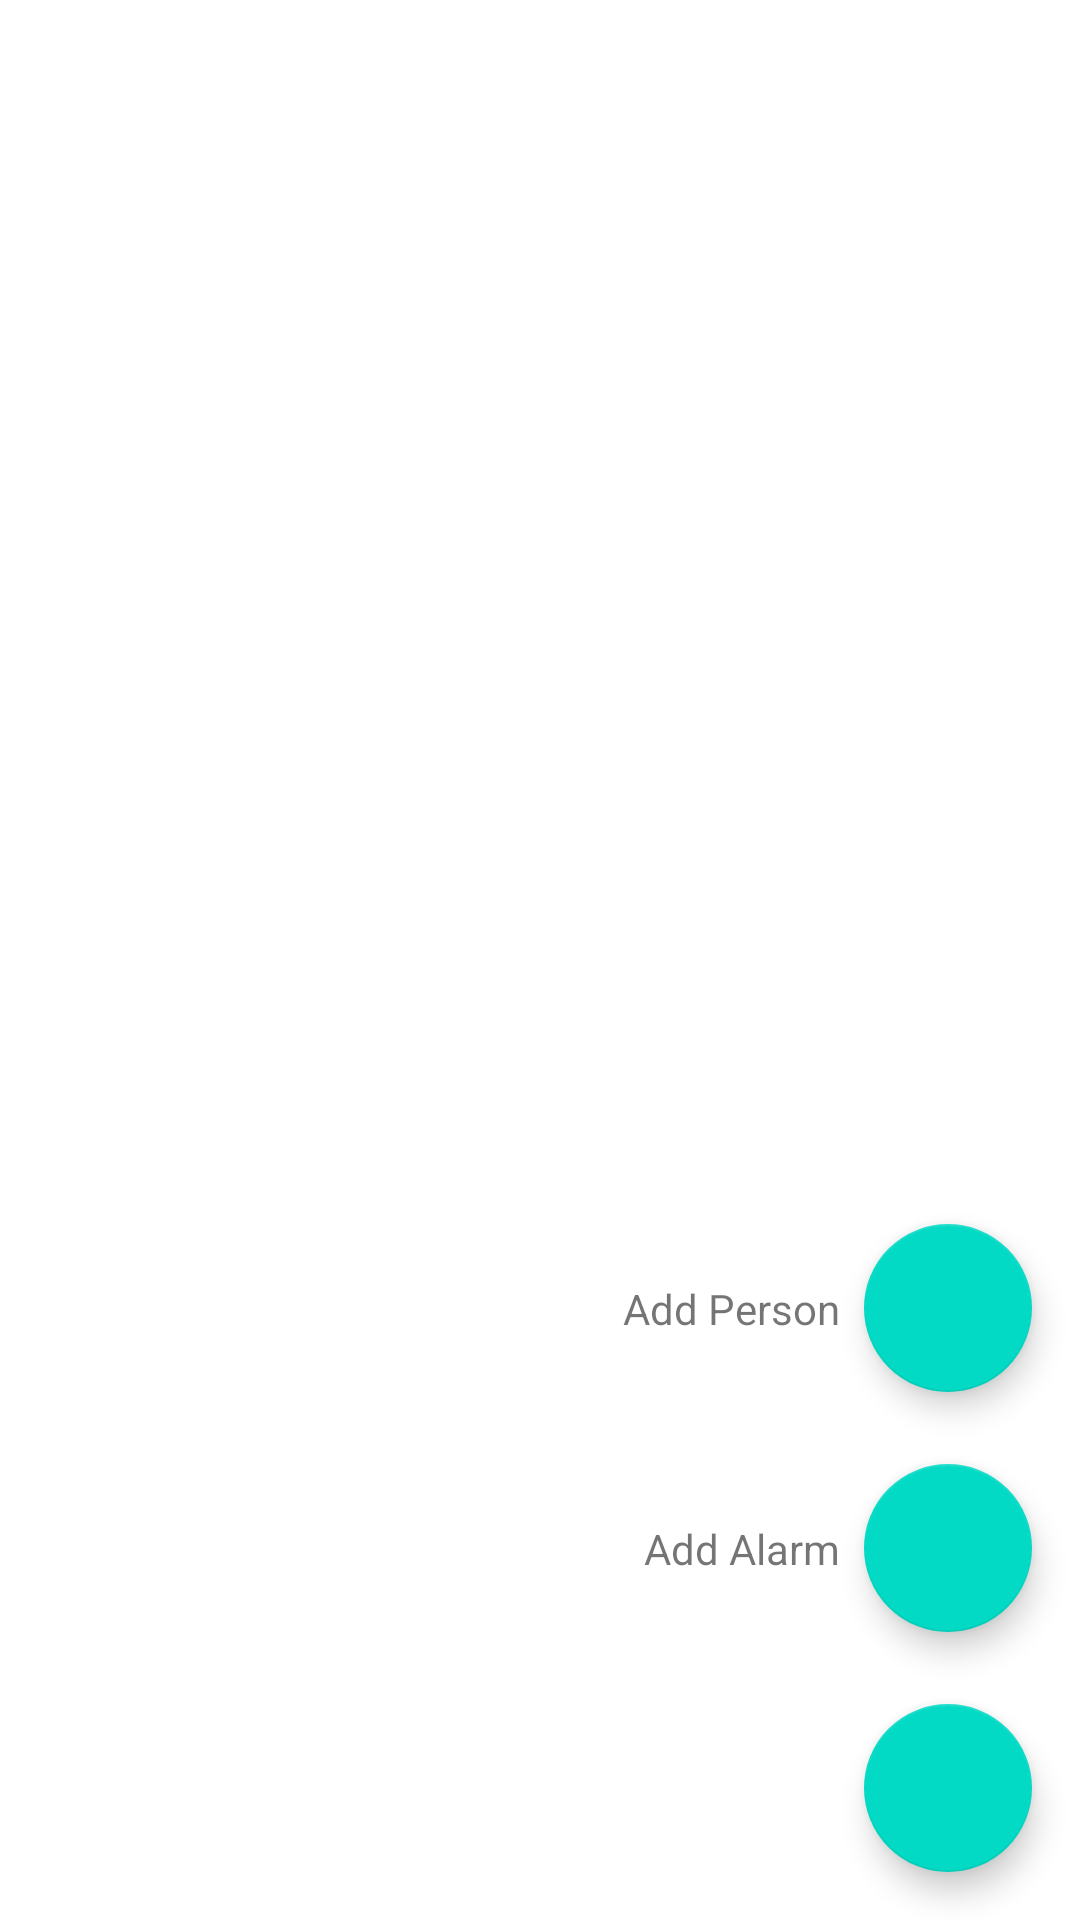

Layout XML and referenced resources for this Android screen:
<!-- AndroidManifest.xml: application theme Theme.DSPNSA_V1 -->
<!-- res/layout/prueba.xml -->
<?xml version="1.0" encoding="utf-8"?>
<androidx.constraintlayout.widget.ConstraintLayout
    xmlns:android="http://schemas.android.com/apk/res/android"
    xmlns:app="http://schemas.android.com/apk/res-auto"
    xmlns:tools="http://schemas.android.com/tools"
    android:layout_width="match_parent"
    android:layout_height="match_parent"
    tools:context=".MainActivity"
    tools:ignore="HardcodedText">

    
    
    
    <com.google.android.material.floatingactionbutton.FloatingActionButton
        android:id="@+id/add_fab"
        android:layout_width="wrap_content"
        android:layout_height="wrap_content"
        android:layout_gravity="end"
        android:layout_marginEnd="16dp"
        android:layout_marginBottom="16dp"
        app:fabSize="normal"
        app:layout_constraintBottom_toBottomOf="parent"
        app:layout_constraintEnd_toEndOf="parent"
        android:layout_marginRight="16dp" />

    
    
    <com.google.android.material.floatingactionbutton.FloatingActionButton
        android:id="@+id/add_alarm_fab"
        android:layout_width="wrap_content"
        android:layout_height="wrap_content"
        android:layout_marginBottom="24dp"
        app:fabSize="normal"
        app:layout_constraintBottom_toTopOf="@+id/add_fab"
        app:layout_constraintEnd_toEndOf="@+id/add_fab"
        app:layout_constraintStart_toStartOf="@+id/add_fab"/>

    
    
    <TextView
        android:id="@+id/add_alarm_action_text"
        android:layout_width="wrap_content"
        android:layout_height="wrap_content"
        android:layout_marginEnd="8dp"
        android:text="Add Alarm"
        app:layout_constraintBottom_toBottomOf="@+id/add_alarm_fab"
        app:layout_constraintEnd_toStartOf="@+id/add_alarm_fab"
        app:layout_constraintTop_toTopOf="@+id/add_alarm_fab"
        android:layout_marginRight="8dp" />

    
    
    <com.google.android.material.floatingactionbutton.FloatingActionButton
        android:id="@+id/add_person_fab"
        android:layout_width="wrap_content"
        android:layout_height="wrap_content"
        android:layout_marginBottom="24dp"
        app:fabSize="normal"
        app:layout_constraintBottom_toTopOf="@+id/add_alarm_fab"
        app:layout_constraintEnd_toEndOf="@+id/add_alarm_fab"
        app:layout_constraintStart_toStartOf="@+id/add_alarm_fab"/>

    
    
    <TextView
        android:id="@+id/add_person_action_text"
        android:layout_width="wrap_content"
        android:layout_height="wrap_content"
        android:layout_marginEnd="8dp"
        android:text="Add Person"
        app:layout_constraintBottom_toBottomOf="@+id/add_person_fab"
        app:layout_constraintEnd_toStartOf="@+id/add_person_fab"
        app:layout_constraintTop_toTopOf="@+id/add_person_fab"
        android:layout_marginRight="8dp" />

</androidx.constraintlayout.widget.ConstraintLayout>
<!-- resources referenced by this layout -->
<resources>
  <style name="Theme.DSPNSA_V1" parent="Theme.MaterialComponents.DayNight.DarkActionBar">
          
          <item name="colorPrimary">@color/purple_500</item>
          <item name="colorPrimaryVariant">@color/purple_700</item>
          <item name="colorOnPrimary">@color/white</item>
          
          <item name="colorSecondary">@color/teal_200</item>
          <item name="colorSecondaryVariant">@color/teal_700</item>
          <item name="colorOnSecondary">@color/black</item>
          
          <item name="android:statusBarColor" tools:targetApi="l">?attr/colorPrimaryVariant</item>
          
      </style>
  <!-- not gathered from this repository: default colours our renderer supplied (Android Studio template values) -->
  <color name="purple_500">#FF6200EE</color>
  <color name="purple_700">#FF3700B3</color>
  <color name="teal_200">#FF03DAC5</color>
  <color name="teal_700">#FF018786</color>
  <color name="black">#FF000000</color>
  <color name="white">#FFFFFFFF</color>
</resources>
